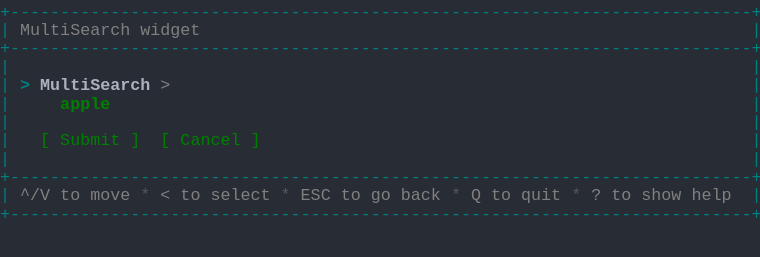
t = 0.00 s
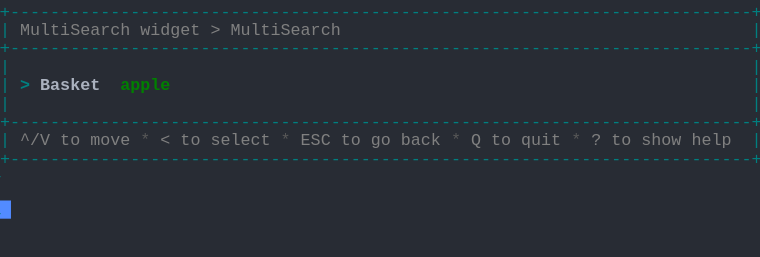
t = 1.37 s
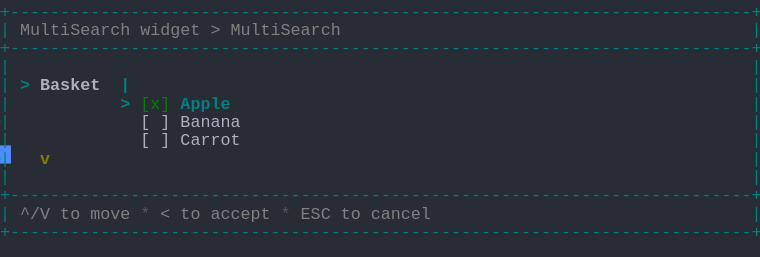
t = 2.39 s
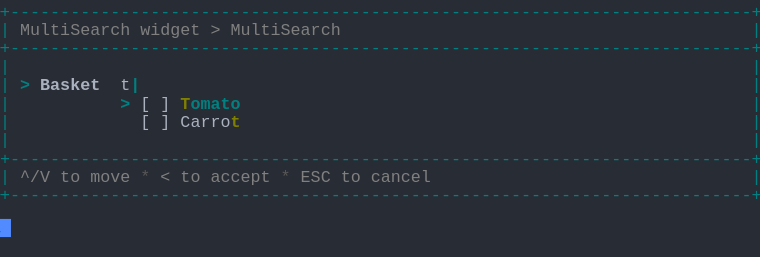
t = 3.61 s
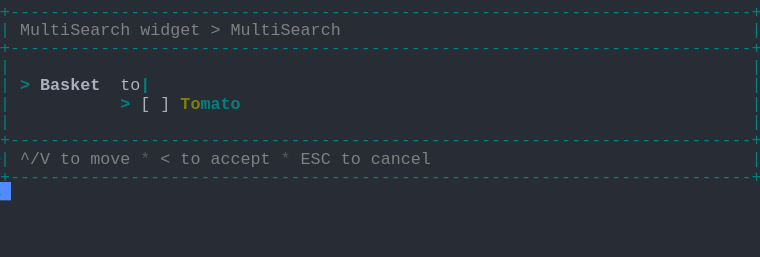
t = 4.62 s
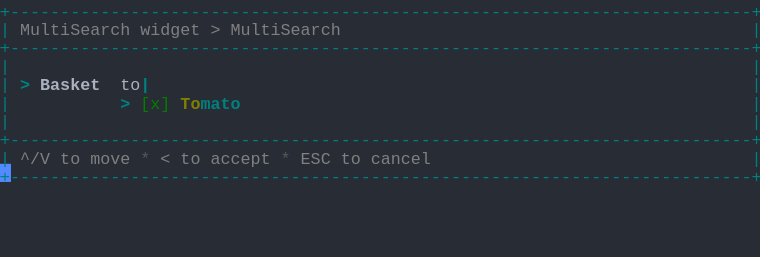
t = 6.00 s

The animated SVG that drew these frames (rendered in a browser with its animation timeline set to each time). Animation: 1 CSS @keyframes rule; one cycle of 7.38 s, repeats indefinitely.

<svg xmlns="http://www.w3.org/2000/svg" xmlns:xlink="http://www.w3.org/1999/xlink" width="760" height="257.18"><rect width="760" height="257.18" rx="0" ry="0" class="a"></rect><svg height="257.18" viewBox="0 0 76 25.718" width="760" xmlns="http://www.w3.org/2000/svg" xmlns:xlink="http://www.w3.org/1999/xlink"><style>.a{fill:rgb(40,44,52)}.b{font-family:Consolas,"Courier New",Courier,"Liberation Mono",monospace}.c{fill:rgb(0,128,128);white-space:pre}.d{fill:rgb(128,128,128);white-space:pre}.e{fill:rgb(88,88,88);white-space:pre}.f{fill:rgb(0,128,128);font-weight:bold;white-space:pre}.g{fill:rgb(171,178,191);font-weight:bold;white-space:pre}.h{fill:rgb(171,178,191);white-space:pre}.i{fill:rgb(0,128,0);white-space:pre}.j{fill:rgb(128,128,0);font-weight:bold;white-space:pre}.k{fill:transparent}.l{fill:rgb(82,139,255)}.n{animation-duration:7.375s;animation-iteration-count:infinite;animation-name:m;animation-timing-function:steps(1,end)}.o{fill:rgb(0,128,0);font-weight:bold;white-space:pre}@keyframes m{0%{transform:translateX(-0px)}0%{transform:translateX(-76px)}18.6%{transform:translateX(-152px)}29.7%{transform:translateX(-228px)}40.7%{transform:translateX(-304px)}51.7%{transform:translateX(-380px)}62.7%{transform:translateX(-456px)}100%{transform:translateX(-532px)}}</style><g font-family="Consolas, &quot;Courier New&quot;, Courier, &quot;Liberation Mono&quot;, monospace" font-size="1.67" class="b"><defs><symbol id="1"><text x="0" y="1.67" class="c" textLength="76.152" lengthAdjust="spacingAndGlyphs">+--------------------------------------------------------------------------+</text></symbol><symbol id="2"><text x="0" y="1.67" class="c" textLength="1.002" lengthAdjust="spacingAndGlyphs">|</text><text x="75.14999999999999" y="1.67" class="c" textLength="1.002" lengthAdjust="spacingAndGlyphs">|</text></symbol><symbol id="3"><text x="0" y="1.67" class="c" textLength="1.002" lengthAdjust="spacingAndGlyphs">|</text><text x="2.004" y="1.67" class="d" textLength="3.006" lengthAdjust="spacingAndGlyphs">^/V</text><text x="6.012" y="1.67" class="d" textLength="2.004" lengthAdjust="spacingAndGlyphs">to</text><text x="9.017999999999999" y="1.67" class="d" textLength="4.008" lengthAdjust="spacingAndGlyphs">move</text><text x="14.027999999999999" y="1.67" class="e" textLength="1.002" lengthAdjust="spacingAndGlyphs">*</text><text x="16.032" y="1.67" class="d" textLength="1.002" lengthAdjust="spacingAndGlyphs">&lt;</text><text x="18.035999999999998" y="1.67" class="d" textLength="2.004" lengthAdjust="spacingAndGlyphs">to</text><text x="21.041999999999998" y="1.67" class="d" textLength="6.012" lengthAdjust="spacingAndGlyphs">select</text><text x="28.055999999999997" y="1.67" class="e" textLength="1.002" lengthAdjust="spacingAndGlyphs">*</text><text x="30.059999999999995" y="1.67" class="d" textLength="3.006" lengthAdjust="spacingAndGlyphs">ESC</text><text x="34.068" y="1.67" class="d" textLength="2.004" lengthAdjust="spacingAndGlyphs">to</text><text x="37.074" y="1.67" class="d" textLength="2.004" lengthAdjust="spacingAndGlyphs">go</text><text x="40.08" y="1.67" class="d" textLength="4.008" lengthAdjust="spacingAndGlyphs">back</text><text x="45.089999999999996" y="1.67" class="e" textLength="1.002" lengthAdjust="spacingAndGlyphs">*</text><text x="47.093999999999994" y="1.67" class="d" textLength="1.002" lengthAdjust="spacingAndGlyphs">Q</text><text x="49.098" y="1.67" class="d" textLength="2.004" lengthAdjust="spacingAndGlyphs">to</text><text x="52.104" y="1.67" class="d" textLength="4.008" lengthAdjust="spacingAndGlyphs">quit</text><text x="57.114" y="1.67" class="e" textLength="1.002" lengthAdjust="spacingAndGlyphs">*</text><text x="59.117999999999995" y="1.67" class="d" textLength="1.002" lengthAdjust="spacingAndGlyphs">?</text><text x="61.12199999999999" y="1.67" class="d" textLength="2.004" lengthAdjust="spacingAndGlyphs">to</text><text x="64.128" y="1.67" class="d" textLength="4.008" lengthAdjust="spacingAndGlyphs">show</text><text x="69.13799999999999" y="1.67" class="d" textLength="4.008" lengthAdjust="spacingAndGlyphs">help</text><text x="75.14999999999999" y="1.67" class="c" textLength="1.002" lengthAdjust="spacingAndGlyphs">|</text></symbol><symbol id="4"><text x="0" y="1.67" class="c" textLength="1.002" lengthAdjust="spacingAndGlyphs">|</text><text x="2.004" y="1.67" class="d" textLength="11.022" lengthAdjust="spacingAndGlyphs">MultiSearch</text><text x="14.027999999999999" y="1.67" class="d" textLength="6.012" lengthAdjust="spacingAndGlyphs">widget</text><text x="21.041999999999998" y="1.67" class="d" textLength="1.002" lengthAdjust="spacingAndGlyphs">&gt;</text><text x="23.045999999999996" y="1.67" class="d" textLength="11.022" lengthAdjust="spacingAndGlyphs">MultiSearch</text><text x="75.14999999999999" y="1.67" class="c" textLength="1.002" lengthAdjust="spacingAndGlyphs">|</text></symbol><symbol id="5"><text x="0" y="1.67" class="c" textLength="1.002" lengthAdjust="spacingAndGlyphs">|</text><text x="2.004" y="1.67" class="d" textLength="3.006" lengthAdjust="spacingAndGlyphs">^/V</text><text x="6.012" y="1.67" class="d" textLength="2.004" lengthAdjust="spacingAndGlyphs">to</text><text x="9.017999999999999" y="1.67" class="d" textLength="4.008" lengthAdjust="spacingAndGlyphs">move</text><text x="14.027999999999999" y="1.67" class="e" textLength="1.002" lengthAdjust="spacingAndGlyphs">*</text><text x="16.032" y="1.67" class="d" textLength="1.002" lengthAdjust="spacingAndGlyphs">&lt;</text><text x="18.035999999999998" y="1.67" class="d" textLength="2.004" lengthAdjust="spacingAndGlyphs">to</text><text x="21.041999999999998" y="1.67" class="d" textLength="6.012" lengthAdjust="spacingAndGlyphs">accept</text><text x="28.055999999999997" y="1.67" class="e" textLength="1.002" lengthAdjust="spacingAndGlyphs">*</text><text x="30.059999999999995" y="1.67" class="d" textLength="3.006" lengthAdjust="spacingAndGlyphs">ESC</text><text x="34.068" y="1.67" class="d" textLength="2.004" lengthAdjust="spacingAndGlyphs">to</text><text x="37.074" y="1.67" class="d" textLength="6.012" lengthAdjust="spacingAndGlyphs">cancel</text><text x="75.14999999999999" y="1.67" class="c" textLength="1.002" lengthAdjust="spacingAndGlyphs">|</text></symbol><symbol id="6"><text x="0" y="1.67" class="c" textLength="1.002" lengthAdjust="spacingAndGlyphs">|</text><text x="2.004" y="1.67" class="f" textLength="1.002" lengthAdjust="spacingAndGlyphs">&gt;</text><text x="4.008" y="1.67" class="g" textLength="6.012" lengthAdjust="spacingAndGlyphs">Basket</text><text x="12.024" y="1.67" class="h" textLength="2.004" lengthAdjust="spacingAndGlyphs">to</text><text x="14.027999999999999" y="1.67" class="f" textLength="1.002" lengthAdjust="spacingAndGlyphs">|</text><text x="75.14999999999999" y="1.67" class="c" textLength="1.002" lengthAdjust="spacingAndGlyphs">|</text></symbol><symbol id="7"><text x="0" y="1.67" class="c" textLength="1.002" lengthAdjust="spacingAndGlyphs">|</text><text x="12.024" y="1.67" class="f" textLength="1.002" lengthAdjust="spacingAndGlyphs">&gt;</text><text x="14.027999999999999" y="1.67" class="i" textLength="3.006" lengthAdjust="spacingAndGlyphs">[x]</text><text x="18.035999999999998" y="1.67" class="j" textLength="2.004" lengthAdjust="spacingAndGlyphs">To</text><text x="20.04" y="1.67" class="f" textLength="4.008" lengthAdjust="spacingAndGlyphs">mato</text><text x="75.14999999999999" y="1.67" class="c" textLength="1.002" lengthAdjust="spacingAndGlyphs">|</text></symbol><symbol id="a"><rect height="14" width="76" x="0" y="0" class="k"></rect></symbol><symbol id="b"><rect height="1.837" width="1.1022" class="l"></rect></symbol></defs><rect height="25.718" width="76" class="a"></rect><g class="n"><svg x="0" y="0" width="608"><svg x="0"><use xlink:href="#a"></use><use xlink:href="#b" x="-0.0040000000000000036" y="0"></use></svg><svg x="76"><use xlink:href="#a"></use><use xlink:href="#b" x="75.996" y="20.031999999999996"></use><use xlink:href="#1" y="0"></use><text x="0" y="3.5069999999999997" class="c" textLength="1.002" lengthAdjust="spacingAndGlyphs">|</text><text x="2.004" y="3.5069999999999997" class="d" textLength="11.022" lengthAdjust="spacingAndGlyphs">MultiSearch</text><text x="14.027999999999999" y="3.5069999999999997" class="d" textLength="6.012" lengthAdjust="spacingAndGlyphs">widget</text><text x="75.14999999999999" y="3.5069999999999997" class="c" textLength="1.002" lengthAdjust="spacingAndGlyphs">|</text><use xlink:href="#1" y="3.674"></use><use xlink:href="#2" y="5.511"></use><text x="0" y="9.018" class="c" textLength="1.002" lengthAdjust="spacingAndGlyphs">|</text><text x="2.004" y="9.018" class="f" textLength="1.002" lengthAdjust="spacingAndGlyphs">&gt;</text><text x="4.008" y="9.018" class="g" textLength="11.022" lengthAdjust="spacingAndGlyphs">MultiSearch</text><text x="16.032" y="9.018" class="d" textLength="1.002" lengthAdjust="spacingAndGlyphs">&gt;</text><text x="75.14999999999999" y="9.018" class="c" textLength="1.002" lengthAdjust="spacingAndGlyphs">|</text><text x="0" y="10.855" class="c" textLength="1.002" lengthAdjust="spacingAndGlyphs">|</text><text x="6.012" y="10.855" class="o" textLength="5.01" lengthAdjust="spacingAndGlyphs">apple</text><text x="75.14999999999999" y="10.855" class="c" textLength="1.002" lengthAdjust="spacingAndGlyphs">|</text><use xlink:href="#2" y="11.022"></use><text x="0" y="14.529" class="c" textLength="1.002" lengthAdjust="spacingAndGlyphs">|</text><text x="4.008" y="14.529" class="i" textLength="1.002" lengthAdjust="spacingAndGlyphs">[</text><text x="6.012" y="14.529" class="i" textLength="6.012" lengthAdjust="spacingAndGlyphs">Submit</text><text x="13.026" y="14.529" class="i" textLength="1.002" lengthAdjust="spacingAndGlyphs">]</text><text x="16.032" y="14.529" class="i" textLength="1.002" lengthAdjust="spacingAndGlyphs">[</text><text x="18.035999999999998" y="14.529" class="i" textLength="6.012" lengthAdjust="spacingAndGlyphs">Cancel</text><text x="25.05" y="14.529" class="i" textLength="1.002" lengthAdjust="spacingAndGlyphs">]</text><text x="75.14999999999999" y="14.529" class="c" textLength="1.002" lengthAdjust="spacingAndGlyphs">|</text><use xlink:href="#2" y="14.696"></use><use xlink:href="#1" y="16.533"></use><use xlink:href="#3" y="18.37"></use><use xlink:href="#1" y="20.206999999999997"></use></svg><svg x="152"><use xlink:href="#a"></use><use xlink:href="#b" x="75.996" y="14.520999999999999"></use><use xlink:href="#1" y="0"></use><use xlink:href="#4" y="1.837"></use><use xlink:href="#1" y="3.674"></use><use xlink:href="#2" y="5.511"></use><text x="0" y="9.018" class="c" textLength="1.002" lengthAdjust="spacingAndGlyphs">|</text><text x="2.004" y="9.018" class="f" textLength="1.002" lengthAdjust="spacingAndGlyphs">&gt;</text><text x="4.008" y="9.018" class="g" textLength="6.012" lengthAdjust="spacingAndGlyphs">Basket</text><text x="12.024" y="9.018" class="o" textLength="5.01" lengthAdjust="spacingAndGlyphs">apple</text><text x="75.14999999999999" y="9.018" class="c" textLength="1.002" lengthAdjust="spacingAndGlyphs">|</text><use xlink:href="#2" y="9.185"></use><use xlink:href="#1" y="11.022"></use><use xlink:href="#3" y="12.859"></use><use xlink:href="#1" y="14.696"></use></svg><svg x="228"><use xlink:href="#a"></use><use xlink:href="#b" x="75.996" y="21.869"></use><use xlink:href="#1" y="0"></use><use xlink:href="#4" y="1.837"></use><use xlink:href="#1" y="3.674"></use><use xlink:href="#2" y="5.511"></use><text x="0" y="9.018" class="c" textLength="1.002" lengthAdjust="spacingAndGlyphs">|</text><text x="2.004" y="9.018" class="f" textLength="1.002" lengthAdjust="spacingAndGlyphs">&gt;</text><text x="4.008" y="9.018" class="g" textLength="6.012" lengthAdjust="spacingAndGlyphs">Basket</text><text x="12.024" y="9.018" class="f" textLength="1.002" lengthAdjust="spacingAndGlyphs">|</text><text x="75.14999999999999" y="9.018" class="c" textLength="1.002" lengthAdjust="spacingAndGlyphs">|</text><text x="0" y="10.855" class="c" textLength="1.002" lengthAdjust="spacingAndGlyphs">|</text><text x="12.024" y="10.855" class="f" textLength="1.002" lengthAdjust="spacingAndGlyphs">&gt;</text><text x="14.027999999999999" y="10.855" class="i" textLength="3.006" lengthAdjust="spacingAndGlyphs">[x]</text><text x="18.035999999999998" y="10.855" class="f" textLength="5.01" lengthAdjust="spacingAndGlyphs">Apple</text><text x="75.14999999999999" y="10.855" class="c" textLength="1.002" lengthAdjust="spacingAndGlyphs">|</text><text x="0" y="12.692" class="c" textLength="1.002" lengthAdjust="spacingAndGlyphs">|</text><text x="14.027999999999999" y="12.692" class="h" textLength="1.002" lengthAdjust="spacingAndGlyphs">[</text><text x="16.032" y="12.692" class="h" textLength="1.002" lengthAdjust="spacingAndGlyphs">]</text><text x="18.035999999999998" y="12.692" class="h" textLength="6.012" lengthAdjust="spacingAndGlyphs">Banana</text><text x="75.14999999999999" y="12.692" class="c" textLength="1.002" lengthAdjust="spacingAndGlyphs">|</text><text x="0" y="14.529" class="c" textLength="1.002" lengthAdjust="spacingAndGlyphs">|</text><text x="14.027999999999999" y="14.529" class="h" textLength="1.002" lengthAdjust="spacingAndGlyphs">[</text><text x="16.032" y="14.529" class="h" textLength="1.002" lengthAdjust="spacingAndGlyphs">]</text><text x="18.035999999999998" y="14.529" class="h" textLength="6.012" lengthAdjust="spacingAndGlyphs">Carrot</text><text x="75.14999999999999" y="14.529" class="c" textLength="1.002" lengthAdjust="spacingAndGlyphs">|</text><text x="0" y="16.366" class="c" textLength="1.002" lengthAdjust="spacingAndGlyphs">|</text><text x="4.008" y="16.366" class="j" textLength="1.002" lengthAdjust="spacingAndGlyphs">v</text><text x="75.14999999999999" y="16.366" class="c" textLength="1.002" lengthAdjust="spacingAndGlyphs">|</text><use xlink:href="#2" y="16.533"></use><use xlink:href="#1" y="18.37"></use><use xlink:href="#5" y="20.206999999999997"></use><use xlink:href="#1" y="22.044"></use></svg><svg x="304"><use xlink:href="#a"></use><use xlink:href="#b" x="75.996" y="18.195"></use><use xlink:href="#1" y="0"></use><use xlink:href="#4" y="1.837"></use><use xlink:href="#1" y="3.674"></use><use xlink:href="#2" y="5.511"></use><text x="0" y="9.018" class="c" textLength="1.002" lengthAdjust="spacingAndGlyphs">|</text><text x="2.004" y="9.018" class="f" textLength="1.002" lengthAdjust="spacingAndGlyphs">&gt;</text><text x="4.008" y="9.018" class="g" textLength="6.012" lengthAdjust="spacingAndGlyphs">Basket</text><text x="12.024" y="9.018" class="h" textLength="1.002" lengthAdjust="spacingAndGlyphs">t</text><text x="13.026" y="9.018" class="f" textLength="1.002" lengthAdjust="spacingAndGlyphs">|</text><text x="75.14999999999999" y="9.018" class="c" textLength="1.002" lengthAdjust="spacingAndGlyphs">|</text><text x="0" y="10.855" class="c" textLength="1.002" lengthAdjust="spacingAndGlyphs">|</text><text x="12.024" y="10.855" class="f" textLength="1.002" lengthAdjust="spacingAndGlyphs">&gt;</text><text x="14.027999999999999" y="10.855" class="h" textLength="1.002" lengthAdjust="spacingAndGlyphs">[</text><text x="16.032" y="10.855" class="h" textLength="1.002" lengthAdjust="spacingAndGlyphs">]</text><text x="18.035999999999998" y="10.855" class="j" textLength="1.002" lengthAdjust="spacingAndGlyphs">T</text><text x="19.037999999999997" y="10.855" class="f" textLength="5.01" lengthAdjust="spacingAndGlyphs">omato</text><text x="75.14999999999999" y="10.855" class="c" textLength="1.002" lengthAdjust="spacingAndGlyphs">|</text><text x="0" y="12.692" class="c" textLength="1.002" lengthAdjust="spacingAndGlyphs">|</text><text x="14.027999999999999" y="12.692" class="h" textLength="1.002" lengthAdjust="spacingAndGlyphs">[</text><text x="16.032" y="12.692" class="h" textLength="1.002" lengthAdjust="spacingAndGlyphs">]</text><text x="18.035999999999998" y="12.692" class="h" textLength="5.01" lengthAdjust="spacingAndGlyphs">Carro</text><text x="23.045999999999996" y="12.692" class="j" textLength="1.002" lengthAdjust="spacingAndGlyphs">t</text><text x="75.14999999999999" y="12.692" class="c" textLength="1.002" lengthAdjust="spacingAndGlyphs">|</text><use xlink:href="#2" y="12.859"></use><use xlink:href="#1" y="14.696"></use><use xlink:href="#5" y="16.533"></use><use xlink:href="#1" y="18.37"></use></svg><svg x="380"><use xlink:href="#a"></use><use xlink:href="#b" x="75.996" y="16.358"></use><use xlink:href="#1" y="0"></use><use xlink:href="#4" y="1.837"></use><use xlink:href="#1" y="3.674"></use><use xlink:href="#2" y="5.511"></use><use xlink:href="#6" y="7.348"></use><text x="0" y="10.855" class="c" textLength="1.002" lengthAdjust="spacingAndGlyphs">|</text><text x="12.024" y="10.855" class="f" textLength="1.002" lengthAdjust="spacingAndGlyphs">&gt;</text><text x="14.027999999999999" y="10.855" class="h" textLength="1.002" lengthAdjust="spacingAndGlyphs">[</text><text x="16.032" y="10.855" class="h" textLength="1.002" lengthAdjust="spacingAndGlyphs">]</text><text x="18.035999999999998" y="10.855" class="j" textLength="2.004" lengthAdjust="spacingAndGlyphs">To</text><text x="20.04" y="10.855" class="f" textLength="4.008" lengthAdjust="spacingAndGlyphs">mato</text><text x="75.14999999999999" y="10.855" class="c" textLength="1.002" lengthAdjust="spacingAndGlyphs">|</text><use xlink:href="#2" y="11.022"></use><use xlink:href="#1" y="12.859"></use><use xlink:href="#5" y="14.696"></use><use xlink:href="#1" y="16.533"></use></svg><svg x="456"><use xlink:href="#a"></use><use xlink:href="#b" x="75.996" y="16.358"></use><use xlink:href="#1" y="0"></use><use xlink:href="#4" y="1.837"></use><use xlink:href="#1" y="3.674"></use><use xlink:href="#2" y="5.511"></use><use xlink:href="#6" y="7.348"></use><use xlink:href="#7" y="9.185"></use><use xlink:href="#2" y="11.022"></use><use xlink:href="#1" y="12.859"></use><use xlink:href="#5" y="14.696"></use><use xlink:href="#1" y="16.533"></use></svg><svg x="532"><use xlink:href="#a"></use><use xlink:href="#b" x="0.996" y="18.195"></use><use xlink:href="#1" y="0"></use><use xlink:href="#4" y="1.837"></use><use xlink:href="#1" y="3.674"></use><use xlink:href="#2" y="5.511"></use><use xlink:href="#6" y="7.348"></use><use xlink:href="#7" y="9.185"></use><use xlink:href="#2" y="11.022"></use><use xlink:href="#1" y="12.859"></use><use xlink:href="#5" y="14.696"></use><use xlink:href="#1" y="16.533"></use></svg></svg></g></g></svg></svg>
